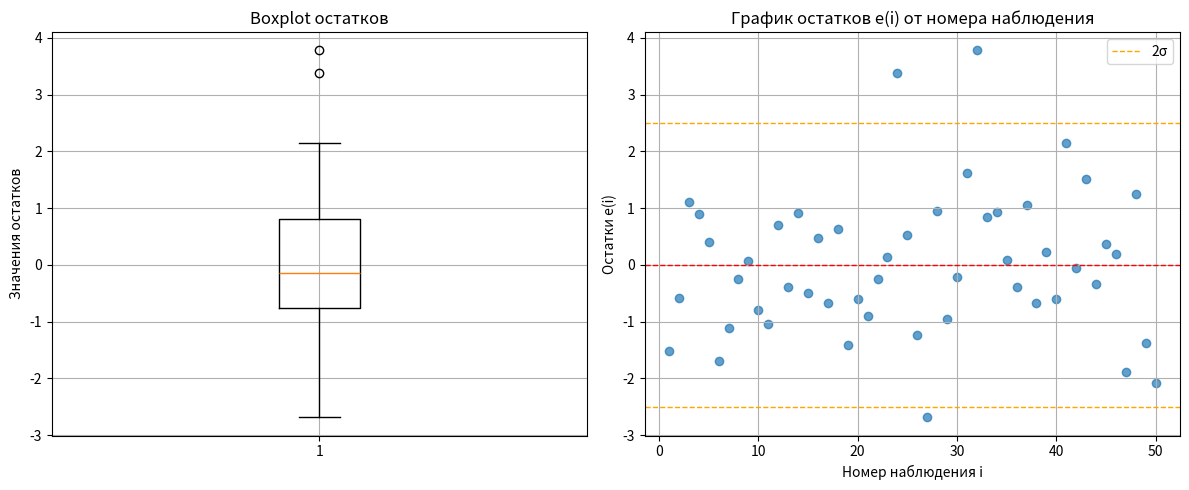

Source code (Python):
import numpy as np
from scipy.stats import t, f, norm
import matplotlib.pyplot as plt

def generation_vector() -> tuple[np.ndarray, float]:
    rng = np.random.default_rng()
    x = rng.uniform(-1, 1, 5)
    M_y = 2 + 3*x[0] - 2*x[1] + x[2] + x[3] - x[4]
    y1 = rng.normal(M_y, 1.5)
    return (np.array([1, x[0], x[1], x[2], x[3], x[4]]), y1)

def generation_sample(n: int) -> tuple[np.ndarray, np.ndarray]:
    X, Y = np.empty((n,6)), np.empty((n,))
    for i in range(n):
        X[i], Y[i] = generation_vector()
    return X, Y 
        
def is_multicollinearity(X: np.ndarray) -> list[bool]:
    X_bufer = X[:, 1:] 
    
    multicollinearity = [True] * X_bufer.shape[1]
    
    for i in range(X_bufer.shape[1]):
        if not multicollinearity[i]:
            continue
        
        Y = X_bufer[:, i]
        
        predictors = []
        for j in range(X_bufer.shape[1]):
            if j != i and multicollinearity[j]:
                predictors.append(X_bufer[:, j])
        
        X_reg = np.column_stack([np.ones(X_bufer.shape[0])] + predictors)
        
        beta, significance_beta, R2, significance_R2, p_values = coefficients_regression_and_determination(X_reg, Y)
        
        if R2 > 0.7:
            multicollinearity[i] = False
    
    return multicollinearity
 
def coefficients_regression_and_determination(X: np.ndarray, Y: np.ndarray, a: float = 0.05, b: float = 0.05) -> tuple[np.ndarray, list[bool], float, bool, list[tuple[float, int]]]: 
    F = X.T @ X
    F1 = np.linalg.inv(F)
    beta = F1 @ X.T @ Y
    Y_pred = X @ beta      
    residuals = Y - Y_pred          
    RSS = residuals @ residuals
    p_values = []
    for i in range(X.shape[1]):
        delta = beta[i] * np.sqrt(X.shape[0] - X.shape[1])/np.sqrt(RSS * F1[i][i])
        p_value = 2 * (1 - t.cdf(abs(delta), X.shape[0] - X.shape[1]))
        p_values.append((p_value,i))
    p_values.sort()
    significance_beta = [1 for _ in range(X.shape[1])]
    for i in range(X.shape[1]):
        significance_beta[p_values[i][1]] = (p_values[i][0] < a/(X.shape[1] - i))

    Y_mean = np.mean(Y)
    TSS = np.sum((Y - Y_mean) ** 2)
    R2 = 1 - RSS/TSS
    delta = ((TSS - RSS) / (X.shape[1] - 1)) / (RSS / (X.shape[0] - X.shape[1]))
    p_value = 1 - f.cdf(delta, X.shape[1] - 1, X.shape[0] - X.shape[1])
    significance_R2 = p_value < b
    return beta, significance_beta, R2, significance_R2, p_values

def value_and_confidence_interval(X: np.ndarray, Y: np.ndarray, beta: np.ndarray, b: float = 0.95) -> tuple[float, tuple[float, float]]:
    x0 = np.array([1, 0, 0, 0, 0, 0])
    
    y0_pred = x0 @ beta
    
    n, p = X.shape
    residuals = Y - X @ beta
    RSS = residuals @ residuals
    
    F = X.T @ X
    F1 = np.linalg.inv(F)
    
    delta = t.ppf((1 + b) / 2, n - p) * np.sqrt(RSS * (1 + x0 @ F1 @ x0) / (n - p))
    
    ci_lower = y0_pred - delta
    ci_upper = y0_pred + delta
    
    return y0_pred, (ci_lower, ci_upper)

def independence_errors(X: np.ndarray, Y: np.ndarray, beta: np.ndarray, a: float = 0.05) -> bool:
    residuals = Y - X @ beta
    n = len(residuals)
    
    I = 0
    for i in range(n - 1):
        for j in range(i + 1, n):
            if residuals[i] < residuals[j]:
                I += 1
    
    M = n * (n - 1) / 4
    sigma = np.sqrt(n**3 / 36)
    
    delta = (I - M) / sigma
    
    p_value = 2 * (1 - norm.cdf(abs(delta)))
    
    return p_value > a

def normal_errors(X: np.ndarray, Y: np.ndarray, beta: np.ndarray, N: int = 50000, a: float = 0.05) -> bool:
    residuals = Y - X @ beta
    n = len(residuals)
    
    residuals_sorted = np.sort(residuals)
    sigma_hat = np.std(residuals, ddof=1)
    
    F_emp = np.arange(1, n + 1) / n
    
    F_theor = norm.cdf(residuals_sorted, loc=0, scale=sigma_hat)
    
    delta_abs = np.sqrt(n) * np.max(np.abs(F_emp - F_theor))
    
    deltas = np.zeros(N)
    
    for i in range(N):
        e_star = np.random.normal(0, sigma_hat, n)
        e_star_sorted = np.sort(e_star)
        sigma_star = np.std(e_star, ddof=1)
        
        F_emp_star = np.arange(1, n + 1) / n
        F_theor_star = norm.cdf(e_star_sorted, loc=0, scale=sigma_star)
        
        delta_star = np.sqrt(n) * np.max(np.abs(F_emp_star - F_theor_star))
        deltas[i] = delta_star
    
    m = np.sum(deltas >= delta_abs)
    p_value = m / N
    
    return p_value > a

def emissions(X: np.ndarray, Y: np.ndarray, beta: np.ndarray):
    residuals = Y - X @ beta
    
    n = len(residuals)
    
    plt.figure(figsize=(12, 5))
    
    plt.subplot(1, 2, 1)
    plt.boxplot(residuals)
    plt.title('Boxplot остатков')
    plt.ylabel('Значения остатков')
    plt.grid(True)
    
    plt.subplot(1, 2, 2)
    plt.scatter(range(1, n + 1), residuals, alpha=0.7)
    plt.axhline(y=0, color='r', linestyle='--', linewidth=1)
    plt.axhline(y=2 * np.std(residuals), color='orange', linestyle='--', linewidth=1, label='2σ')
    plt.axhline(y=-2 * np.std(residuals), color='orange', linestyle='--', linewidth=1)
    plt.title('График остатков e(i) от номера наблюдения')
    plt.xlabel('Номер наблюдения i')
    plt.ylabel('Остатки e(i)')
    plt.legend()
    plt.grid(True)
    
    plt.tight_layout()
    plt.show()

def cross_validation(X: np.ndarray, Y: np.ndarray) -> float:
    n = X.shape[0]
    CVSS = 0

    for i in range(n):
        X_train = np.delete(X, i, axis=0)
        Y_train = np.delete(Y, i, axis=0)
        X_test = X[i].reshape(1, -1)
        Y_test = Y[i]
        
        beta_train, _, _, _, _ = coefficients_regression_and_determination(X_train, Y_train)
        
        Y_pred = (X_test @ beta_train).item()
        
        CVSS += (Y_test - Y_pred) ** 2

    Y_mean = np.mean(Y)
    TSS = np.sum((Y - Y_mean) ** 2)

    return (TSS - CVSS) / TSS

def adequacy_of_regression(X: np.ndarray, Y: np.ndarray, beta: np.ndarray, x_fix: np.ndarray, N: int = 5, a: float = 0.05) -> bool:
    
    true_mean = 2 + 3*x_fix[0] - 2*x_fix[1] + x_fix[2] + x_fix[3] - x_fix[4]
    
    repeated_y = []
    for _ in range(N):
        rng = np.random.default_rng()
        repeated_y.append(rng.normal(true_mean, 1.5))
    
    y_mean = np.mean(repeated_y)
    l = len(repeated_y)
    sigma1_2 = np.sum((repeated_y - y_mean) ** 2) / (l - 1)
    
    n, p = X.shape
    residuals = Y - X @ beta
    RSS = residuals @ residuals
    sigma2_2 = RSS / (n - p)
    
    F_stat = sigma2_2 / sigma1_2
    
    p_value = 1 - f.cdf(F_stat, l - 1, n - p)
    
    return p_value > a

def delete_min_and_replay_bc(X: np.ndarray, Y: np.ndarray, p_values: list[tuple[float, int]], a: float = 0.05):
    min_p_idx = p_values[-1][1]
    min_p_val = p_values[-1][0]
    
    X_new = np.delete(X, min_p_idx, axis=1)
    
    beta_new, significance_beta_new, R2_new, significance_R2_new, p_values_new = coefficients_regression_and_determination(X_new, Y)
    
    residuals_old = Y - X @ beta
    residuals_new = Y - X_new @ beta_new
    RSS_old = residuals_old @ residuals_old
    RSS_new = residuals_new @ residuals_new
    
    n, p_old = X.shape
    p_new = X_new.shape[1]
    
    F_stat = ((RSS_new - RSS_old) / (p_old - p_new)) / (RSS_old / (n - p_old))
    p_value_F = 1 - f.cdf(F_stat, p_old - p_new, n - p_old)
    
    return beta_new, significance_beta_new, R2_new, significance_R2_new, p_values_new, min_p_idx, min_p_val, p_value_F > a

def comparison_bootstrap(X: np.ndarray, Y: np.ndarray, p_values: list[tuple[float, int]], N: int = 10000, a: float = 0.05) -> bool:
    min_p_idx = p_values[-1][1]
    X_new = np.delete(X, min_p_idx, axis=1)
    
    beta_old = beta
    beta_new, _, _, _, _ = coefficients_regression_and_determination(X_new, Y)
    
    residuals_old = Y - X @ beta_old
    residuals_new = Y - X_new @ beta_new
    RSS_old = residuals_old @ residuals_old
    RSS_new = residuals_new @ residuals_new
    
    h_abs = RSS_new - RSS_old
    
    n = X.shape[0]
    deltas = []
    
    for _ in range(N):
        idx = np.random.choice(n, n, replace=True)
        
        X_boot = X[idx]
        Y_boot = Y[idx]
        X_new_boot = X_new[idx]
        
        beta_old_boot, _, _, _, _ = coefficients_regression_and_determination(X_boot, Y_boot)
        beta_new_boot, _, _, _, _ = coefficients_regression_and_determination(X_new_boot, Y_boot)
        
        residuals_old_boot = Y_boot - X_boot @ beta_old_boot
        residuals_new_boot = Y_boot - X_new_boot @ beta_new_boot
        RSS_old_boot = residuals_old_boot @ residuals_old_boot
        RSS_new_boot = residuals_new_boot @ residuals_new_boot
        
        h_boot = RSS_new_boot - RSS_old_boot
        deltas.append(h_boot - h_abs)
    
    deltas.sort()
    
    alpha = 1 - a
    lower_idx = int(a * N) - 1
    upper_idx = N - 1
    
    ci_lower = h_abs - deltas[upper_idx]
    ci_upper = h_abs - deltas[lower_idx]
    
    return ci_lower <= 0 <= ci_upper

X, Y = generation_sample(50)

multicollinearity_result = is_multicollinearity(X)
print("a) Мультиколлинеарность (True - оставляем, False - отбрасываем):\n", multicollinearity_result)

beta, significance_beta, R2, significance_R2, p_values = coefficients_regression_and_determination(X, Y)
print("\nb) Коэффициенты регрессии:")
for i, coef in enumerate(beta):
    print(f"   β{i}: {coef:.4f}, значим: {significance_beta[i]}, p_value = {p_values[i][0]}")
print(f"   R² = {R2:.4f}, значимость R²: {significance_R2}")

y0_pred, ci = value_and_confidence_interval(X, Y, beta)
print(f"\nd) Предсказание при x_k=0: {y0_pred:.4f}")
print(f"   95% доверительный интервал: ({ci[0]:.4f}, {ci[1]:.4f})")

indep = independence_errors(X, Y, beta)
print(f"\ne) Ошибки независимы: {indep}")

normality = normal_errors(X, Y, beta)
print(f"\nf) Ошибки нормально распределены: {normality}")

print("\ng) Графики для анализа выбросов:")
emissions(X, Y, beta)


Rcv = cross_validation(X, Y)
print("\nh) Кросс-валидация регрессии:")
print(f"Rcv = {Rcv:.4f}")

x_fix = np.array([1, 2, 1, 0, 3])
result = adequacy_of_regression(X, Y, beta, x_fix)
print("\ni) Адекватность регрессии:")
print(f"Модель адекватна: {result}")

beta_new, significance_beta_new, R2_new, significance_R2_new, p_values_new, min_p_idx, min_p_val, non_significant = delete_min_and_replay_bc(X, Y, p_values)

print(f"\nj) Удаляем переменную ξ{min_p_idx} (p-value = {min_p_val:.6f})")
print(f"   H0: удаленная переменная не значима = {non_significant}")
print("\nРегрессия после удаления:")
for i, coef in enumerate(beta_new):
    print(f"   β{i}: {coef:.4f}, значим: {significance_beta_new[i]}, p-value = {p_values_new[i][0]:.6f}")
print(f"   R² = {R2_new:.4f}, значимость R²: {significance_R2_new}")

result_bootstrap = comparison_bootstrap(X, Y, p_values)
print("\nk) Бутстреп сравнение регрессий:")
print(f"   Модели не различаются значимо (ноль внутри ДИ): {result_bootstrap}")
